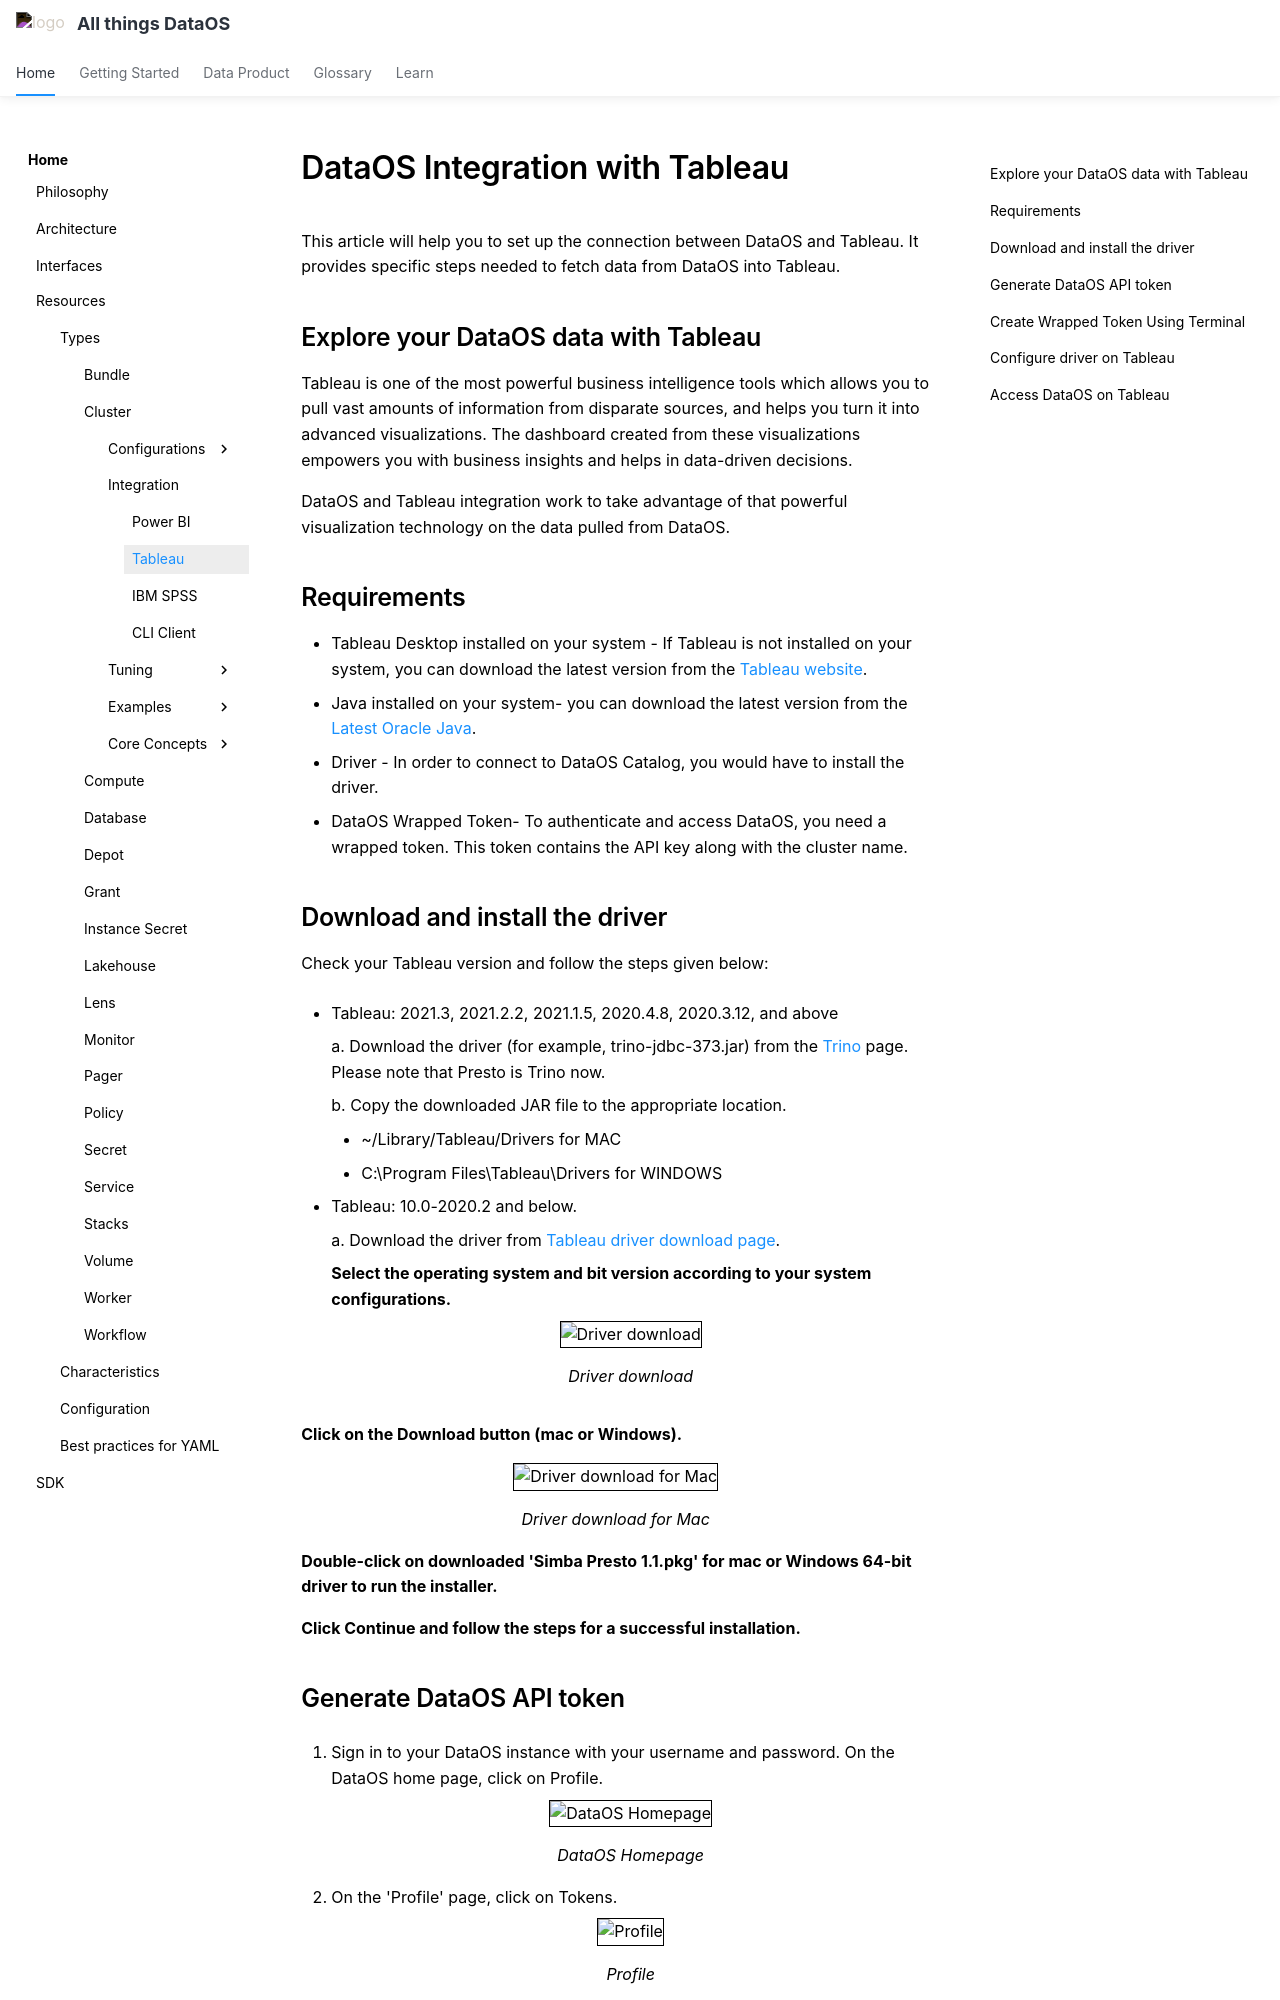

repository: moderndatacompany/dataos.info · page: resources/cluster/bi_tools/tableau/index.html · generator: mkdocs

---
search:
  exclude: true
---

# DataOS Integration with Tableau

This article will help you to set up the connection between DataOS and Tableau. It provides specific steps needed to fetch data from DataOS into Tableau.

## Explore your DataOS data with Tableau

Tableau is one of the most powerful business intelligence tools which allows you to pull vast amounts of information from disparate sources, and helps you turn it into advanced visualizations. The dashboard created from these visualizations empowers you with business insights and helps in data-driven decisions.

DataOS and Tableau integration work to take advantage of that powerful visualization technology on the data pulled from DataOS.

## Requirements

- Tableau Desktop installed on your system - If Tableau is not installed on your system, you can download the latest version from the [Tableau website](https://www.tableau.com/products/desktop/download).
- Java installed on your system- you can download the latest version from the [Latest Oracle Java](https://www.oracle.com/java/technologies/downloads/#jdk17-mac).
- Driver - In order to connect to DataOS Catalog, you would have to install the driver.
- DataOS Wrapped Token- To authenticate and access DataOS, you need a wrapped token. This token contains the API key along with the cluster name. 

## Download and install the driver

Check your Tableau version and follow the steps given below:

- Tableau: 2021.3, 2021.2.2, 2021.1.5, 2020.4.8, 2020.3.12, and above
    
    a. Download the driver (for example, trino-jdbc-373.jar) from the [Trino](https://trino.io/docs/current/client/jdbc.html) [](https://trino.io/docs/current/installation/jdbc.html)page. Please note that Presto is Trino now.
    
    b. Copy the downloaded JAR file to the appropriate location.
    
    - ~/Library/Tableau/Drivers for MAC
    - C:\Program Files\Tableau\Drivers for WINDOWS

- Tableau: 10.0-2020.2 and below.
    
    a. Download the driver from [Tableau driver download page](https://www.tableau.com/support/drivers?__full-version=20204.21.0114.0916#presto).
    
    <b>Select the operating system and bit version according to your system configurations.</b>

    <center>
      <div style="text-align: center;">
        <img src="/resources/cluster/bi_tools/tableau/integration-tableau-driver-download_.png" alt="Driver download" style="width: 40rem; border: 1px solid black;">
        <figcaption>Driver download</figcaption>
      </div>
    </center>

<b>Click on the Download button (mac or Windows).</b>

  <center>
    <div style="text-align: center;">
      <img src="/resources/cluster/bi_tools/tableau/integration-tableau-driver-downloadmac.png" alt="Driver download for Mac" style="width: 40rem; border: 1px solid black;">
      <figcaption>Driver download for Mac</figcaption>
    </div>
  </center>

<b>Double-click on downloaded 'Simba Presto 1.1.pkg' for mac or Windows 64-bit driver to run the installer.</b>

<b>Click Continue and follow the steps for a successful installation.</b>
